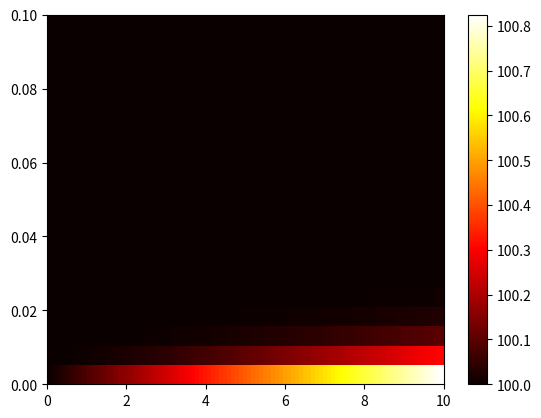

Write Python code to recreate this figure.
import numpy as np
import matplotlib.pyplot as plt

## Input data
#Geometry and material pproperties
L = 0.1
rho = 8100
c = 500
kcond = 17
#Boudary conditions
Tbar = lambda t: 100 + 5 * t / 60
hc = 10 
Tinf = 50
# Initial conditions
T0 = 100
# Final time
tend = 10

## Discretization
N = 20 # spatial
Nt = 100 # temporal
x = np.linspace(0, L, N)
t = np.linspace(0, tend, Nt)
dx = x[1] - x[0]
dt = t[1] - t[0]

beta = kcond * dt / (rho * c * dx**2)

T = np.zeros((N,Nt))

# Matrix A assembly
A = np.zeros((N,N))

for i, xi in enumerate(x):
    if np.isclose(xi,0):
        A[0,0] = 1
    elif np.isclose(xi,L):
        A[i,i-1] = -2 * kcond / dx**2
        A[i,i] = rho * c / dt + 2 * kcond / dx**2 + hc / dx
    else:
        A[i,i-1] = -kcond / dx**2
        A[i,i+1] = -kcond / dx**2
        A[i,i] = rho * c /dt + 2 * kcond / dx**2

Ainv = np.linalg.inv(A)

# Solution
for k, tk in enumerate(t):
    if np.isclose(tk,0):
        T[:,k] = T0
    else:
        b = (rho * c / dt) * T[:,k-1]
        b[0] = Tbar(tk)
        b[-1] += (2 * hc / dx) * Tinf
        T[:,k] = Ainv @ b

plt.pcolor(t,x,T[:-1, :-1],cmap='hot')
plt.colorbar()
plt.show()

